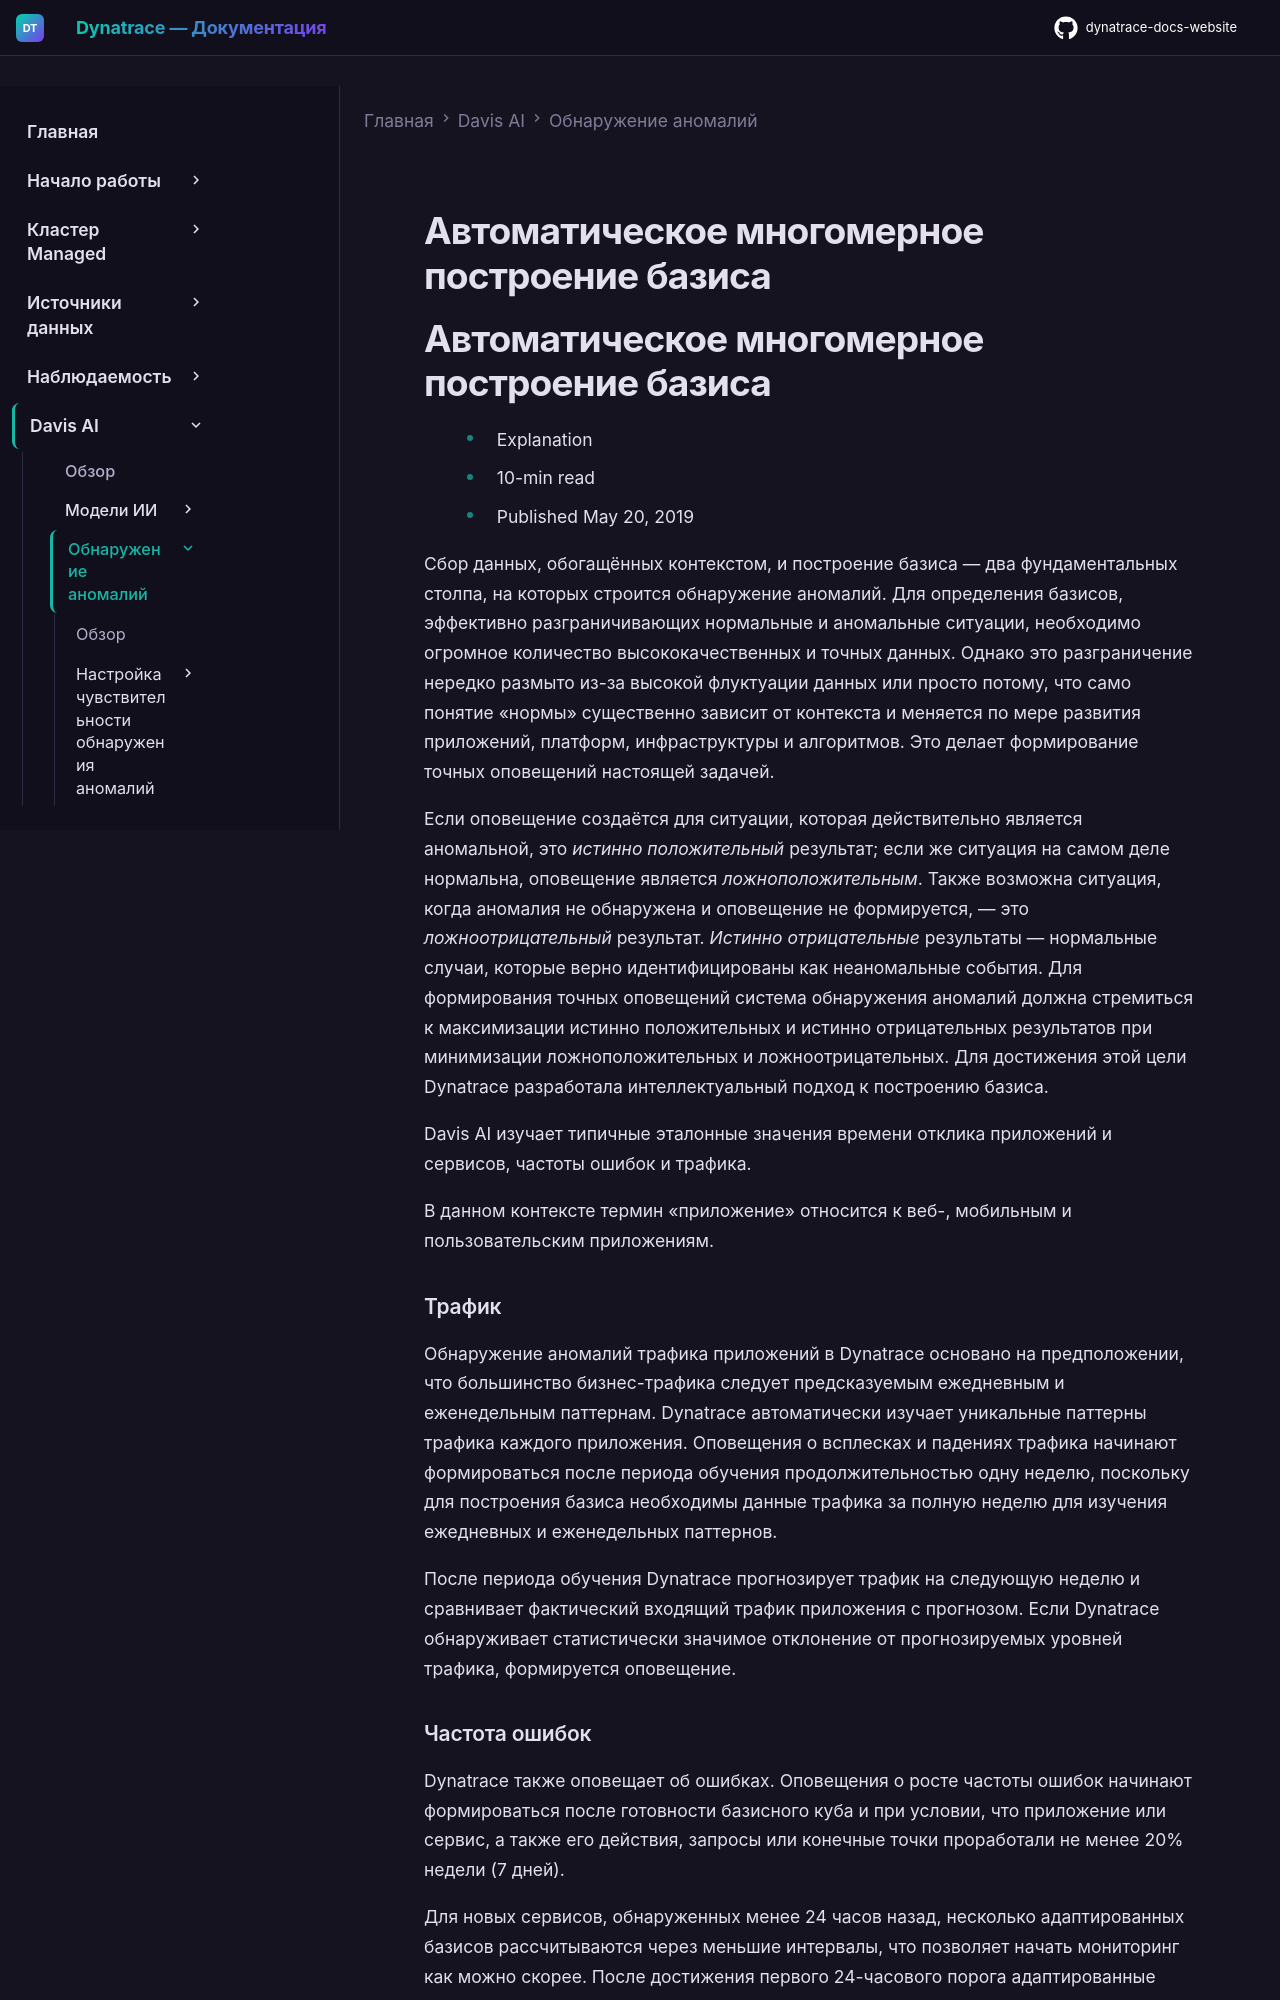

repository: Yerkebulan-Ardabayev/dynatrace-docs-website · page: managed-ru/dynatrace-intelligence/anomaly-detection/automated-multidimensional-baselining/index.html · generator: mkdocs

---
title: Автоматическое многомерное построение базиса
source: https://docs.dynatrace.com/managed/dynatrace-intelligence/anomaly-detection/automated-multidimensional-baselining
scraped: 2026-05-12T11:38:42.119740
---

# Автоматическое многомерное построение базиса

# Автоматическое многомерное построение базиса

* Explanation
* 10-min read
* Published May 20, 2019

Сбор данных, обогащённых контекстом, и построение базиса — два фундаментальных столпа, на которых строится обнаружение аномалий. Для определения базисов, эффективно разграничивающих нормальные и аномальные ситуации, необходимо огромное количество высококачественных и точных данных. Однако это разграничение нередко размыто из-за высокой флуктуации данных или просто потому, что само понятие «нормы» существенно зависит от контекста и меняется по мере развития приложений, платформ, инфраструктуры и алгоритмов. Это делает формирование точных оповещений настоящей задачей.

Если оповещение создаётся для ситуации, которая действительно является аномальной, это *истинно положительный* результат; если же ситуация на самом деле нормальна, оповещение является *ложноположительным*. Также возможна ситуация, когда аномалия не обнаружена и оповещение не формируется, — это *ложноотрицательный* результат. *Истинно отрицательные* результаты — нормальные случаи, которые верно идентифицированы как неаномальные события. Для формирования точных оповещений система обнаружения аномалий должна стремиться к максимизации истинно положительных и истинно отрицательных результатов при минимизации ложноположительных и ложноотрицательных. Для достижения этой цели Dynatrace разработала интеллектуальный подход к построению базиса.

Davis AI изучает типичные эталонные значения времени отклика приложений и сервисов, частоты ошибок и трафика.

В данном контексте термин «приложение» относится к веб-, мобильным и пользовательским приложениям.

### Трафик

Обнаружение аномалий трафика приложений в Dynatrace основано на предположении, что большинство бизнес-трафика следует предсказуемым ежедневным и еженедельным паттернам. Dynatrace автоматически изучает уникальные паттерны трафика каждого приложения. Оповещения о всплесках и падениях трафика начинают формироваться после периода обучения продолжительностью одну неделю, поскольку для построения базиса необходимы данные трафика за полную неделю для изучения ежедневных и еженедельных паттернов.

После периода обучения Dynatrace прогнозирует трафик на следующую неделю и сравнивает фактический входящий трафик приложения с прогнозом. Если Dynatrace обнаруживает статистически значимое отклонение от прогнозируемых уровней трафика, формируется оповещение.

### Частота ошибок

Dynatrace также оповещает об ошибках. Оповещения о росте частоты ошибок начинают формироваться после готовности базисного куба и при условии, что приложение или сервис, а также его действия, запросы или конечные точки проработали не менее 20% недели (7 дней).

Для новых сервисов, обнаруженных менее 24 часов назад, несколько адаптированных базисов рассчитываются через меньшие интервалы, что позволяет начать мониторинг как можно скорее. После достижения первого 24-часового порога адаптированные базисы рассчитываются через регулярные интервалы ежедневно.

Каждая ячейка базисного куба также содержит измеренную частоту ошибок. Это идеально адаптируется к отдельным версиям браузеров, которые могут демонстрировать более высокую или более низкую частоту ошибок по сравнению с другими типами браузеров.
